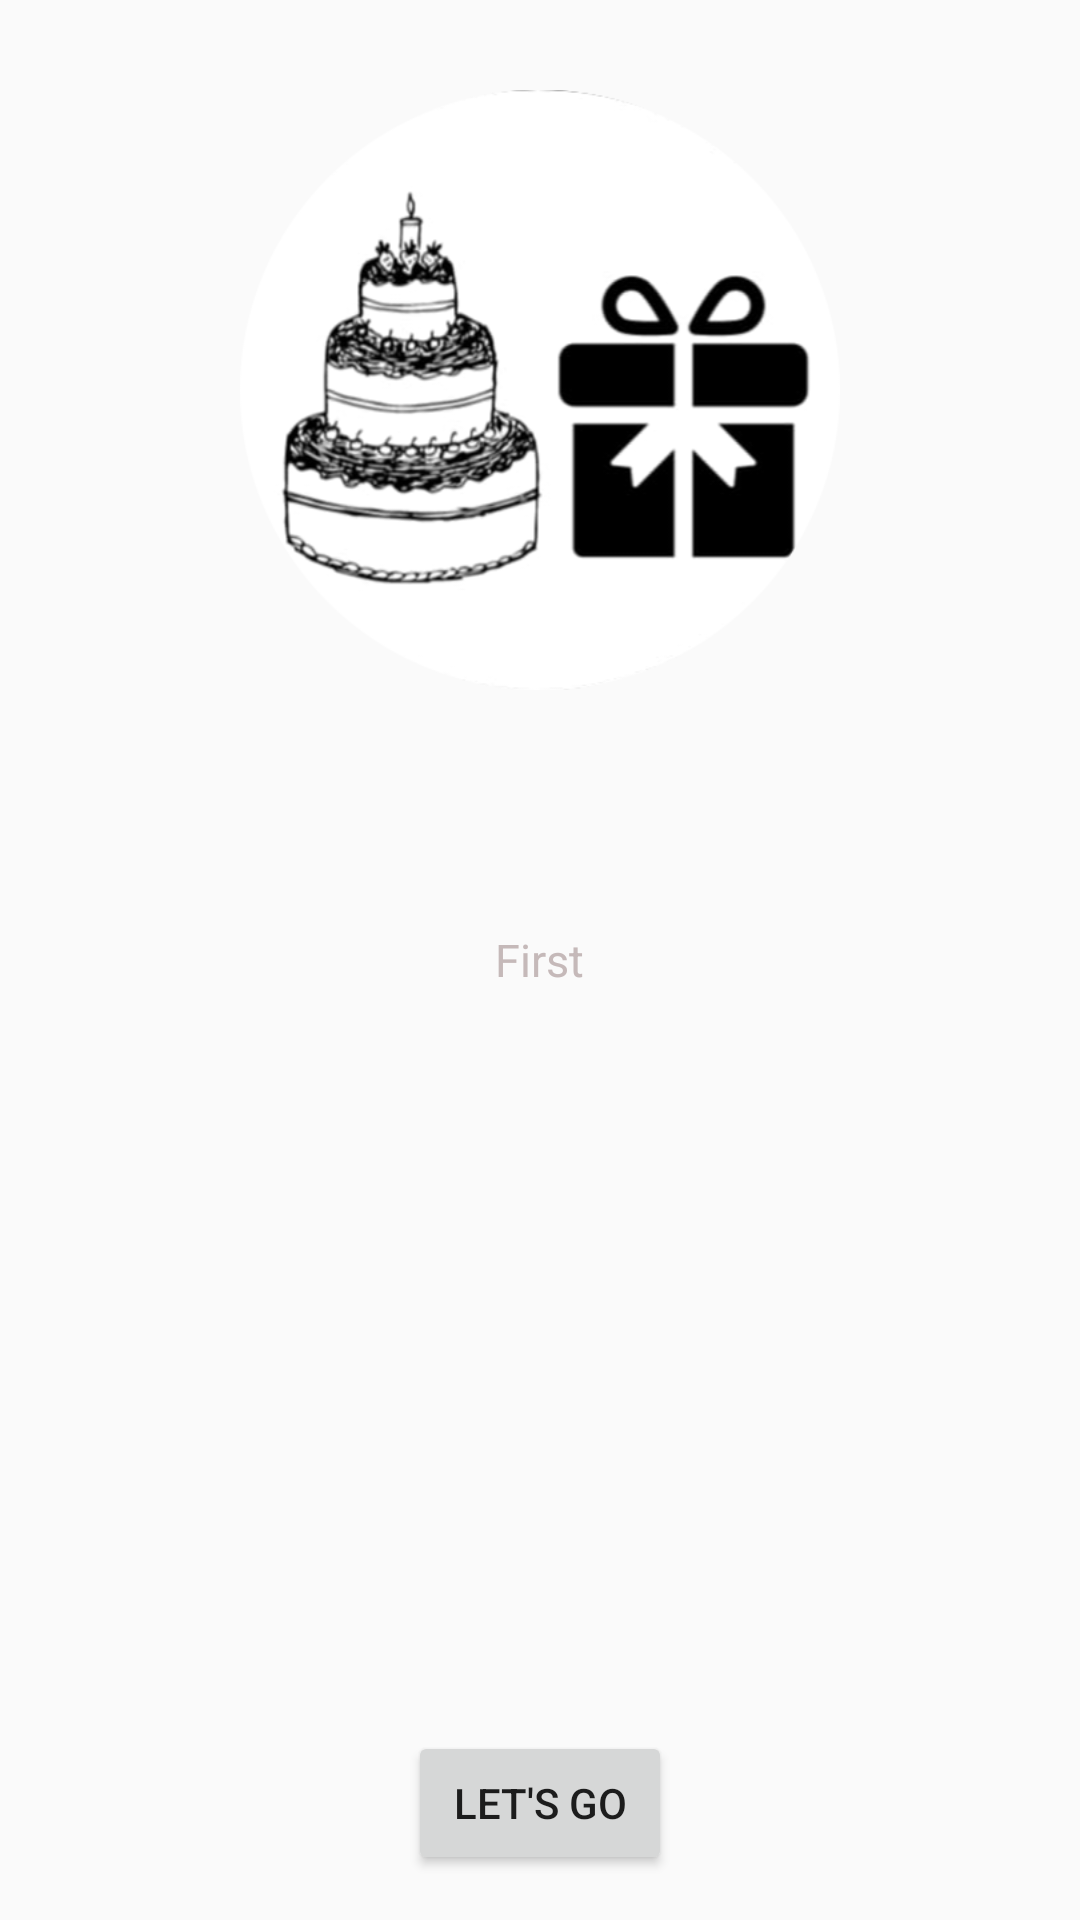

Produce the Android XML layout that renders to this screen, including the resource entries it uses.
<!-- AndroidManifest.xml: application theme AppTheme -->
<!-- res/layout/slidelayout.xml -->
<?xml version="1.0" encoding="utf-8"?>
<RelativeLayout xmlns:android="http://schemas.android.com/apk/res/android"
    android:layout_width="match_parent"
    android:layout_height="match_parent"
    android:gravity="center"
    android:orientation="vertical">

    <ImageView

        android:id="@+id/slideimage"
        android:layout_width="200dp"
        android:layout_height="200dp"
        android:layout_alignParentTop="true"
        android:layout_centerInParent="true"
        android:layout_marginTop="30dp"
        android:src="@drawable/gift" />

    <TextView
        android:id="@+id/slideheading"
        android:layout_width="wrap_content"
        android:layout_height="wrap_content"
        android:layout_centerInParent="true"
        android:layout_marginLeft="20dp"
        android:layout_marginTop="45dp"
        android:layout_marginRight="20dp"
        android:gravity="center"
        android:text="First"
        android:textColor="#C5B9B9"
        android:textSize="15dp" />

    <Button
        android:id="@+id/gobut"
        android:layout_width="wrap_content"
        android:layout_height="wrap_content"
        android:layout_alignParentBottom="true"
        android:layout_centerInParent="true"
        android:layout_marginBottom="15dp"
        android:text="Let's Go" />

</RelativeLayout>
<!-- resources referenced by this layout -->
<resources>
  <!-- drawable gift: png bitmap (drawable, 65615 bytes) -->
  <style name="AppTheme" parent="Theme.AppCompat.Light.NoActionBar">
          
          <item name="colorPrimary">#57E1F8</item>
          <item name="colorPrimaryDark">#000000</item>
          <item name="colorAccent">@color/colorAccent</item>
      </style>
  <color name="colorAccent">#D81B60</color>
</resources>
